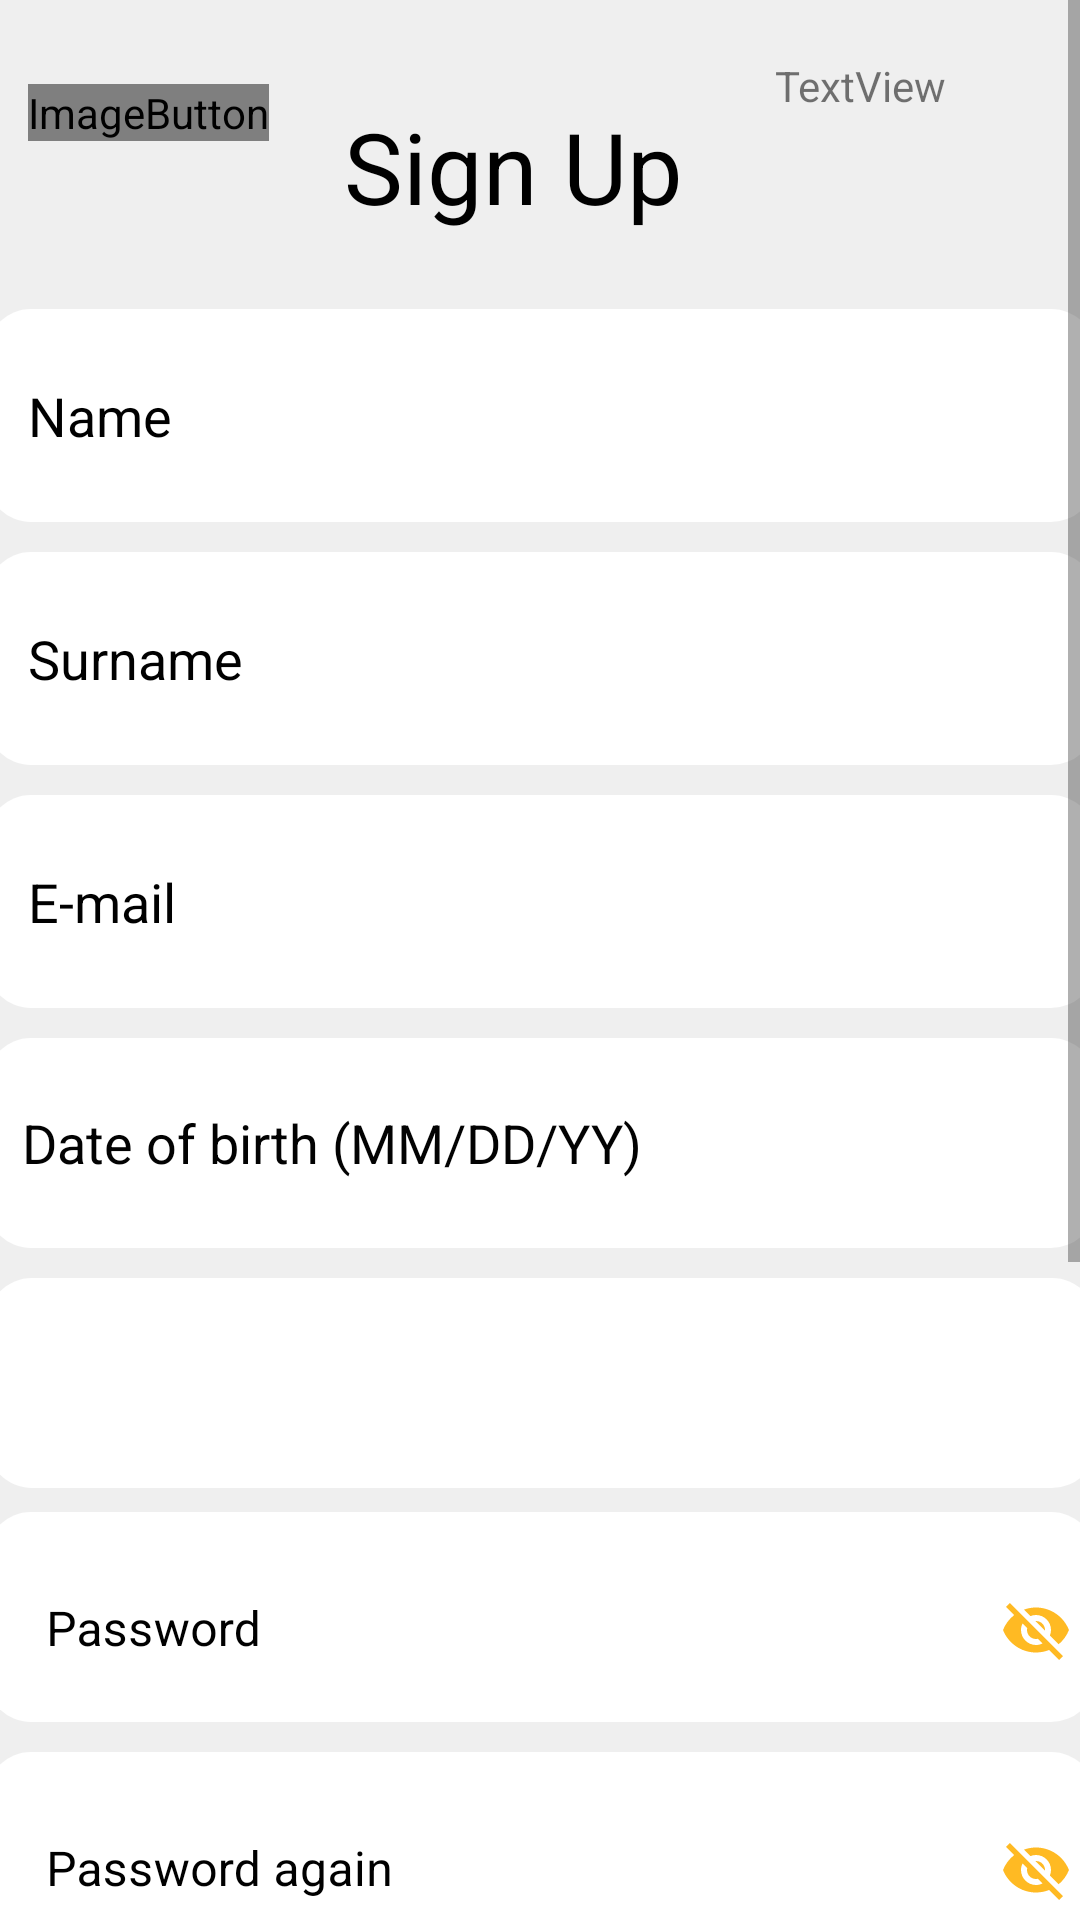

Layout XML and referenced resources for this Android screen:
<!-- AndroidManifest.xml: application theme Theme.Citory -->
<!-- res/layout/activity_sign_up.xml -->
<?xml version="1.0" encoding="utf-8"?>
<ScrollView xmlns:android="http://schemas.android.com/apk/res/android"
    xmlns:app="http://schemas.android.com/apk/res-auto"
    xmlns:tools="http://schemas.android.com/tools"
    android:layout_width="match_parent"
    android:layout_height="match_parent"
    android:background="@color/purple_500"
    android:fillViewport="true"
    tools:layout_editor_absoluteX="1dp"
    tools:layout_editor_absoluteY="1dp">

    <androidx.constraintlayout.widget.ConstraintLayout

        android:layout_width="match_parent"
        android:layout_height="match_parent"

        android:background="@color/settingscolor"
        tools:context=".SignUp">

        <EditText
            android:id="@+id/emailsngup"
            android:layout_width="370dp"
            android:layout_height="71dp"
            android:layout_marginTop="10dp"
            android:background="@drawable/email_pass"
            android:defaultFocusHighlightEnabled="true"
            android:hint="E-mail"
            android:paddingStart="14dp"
            android:textColor="#000000"
            android:textColorHint="#000000"
            app:layout_constraintEnd_toEndOf="parent"
            app:layout_constraintStart_toStartOf="parent"
            app:layout_constraintTop_toBottomOf="@+id/namesngup2" />

        <EditText
            android:id="@+id/namesngup"
            android:layout_width="370dp"
            android:layout_height="71dp"
            android:layout_marginTop="24dp"
            android:background="@drawable/email_pass"
            android:drawablePadding="12dp"
            android:hint="Name "
            android:paddingStart="14dp"
            android:textColor="#000000"
            android:textColorHint="#000000"
            app:layout_constraintEnd_toEndOf="parent"
            app:layout_constraintStart_toStartOf="parent"
            app:layout_constraintTop_toBottomOf="@+id/textView16" />

        <EditText
            android:id="@+id/namesngup2"
            android:layout_width="370dp"
            android:layout_height="71dp"
            android:layout_marginTop="10dp"
            android:background="@drawable/email_pass"
            android:drawablePadding="12dp"
            android:hint="Surname"
            android:paddingStart="14dp"
            android:textColor="#000000"
            android:textColorHint="#000000"
            app:layout_constraintEnd_toEndOf="parent"
            app:layout_constraintStart_toStartOf="parent"
            app:layout_constraintTop_toBottomOf="@+id/namesngup" />

        <TextView
            android:id="@+id/textView16"
            android:layout_width="145dp"
            android:layout_height="47dp"
            android:layout_marginTop="32dp"
            android:gravity="center"
            android:text="Sign Up"
            android:textColor="#000000"
            android:textSize="33sp"
            app:layout_constraintEnd_toEndOf="parent"
            app:layout_constraintHorizontal_bias="0.459"
            app:layout_constraintStart_toStartOf="parent"
            app:layout_constraintTop_toTopOf="parent" />

        <com.google.android.material.textfield.TextInputLayout
            android:id="@+id/textInputLayout3"
            android:layout_width="370dp"
            android:layout_height="70dp"
            android:layout_marginTop="8dp"
            android:background="@drawable/email_pass"
            android:textColorHint="#000000"
            app:boxBackgroundColor="#FFFFFF"
            app:layout_constraintEnd_toEndOf="parent"
            app:layout_constraintHorizontal_bias="0.512"
            app:layout_constraintStart_toStartOf="parent"
            app:layout_constraintTop_toBottomOf="@+id/spinner"
            app:passwordToggleEnabled="true"
            app:passwordToggleTint="#FFBA23">

            <EditText
                android:id="@+id/passsngup"
                android:layout_width="370dp"
                android:layout_height="71dp"
                android:hint="Password"
                android:textColor="#000000" />
        </com.google.android.material.textfield.TextInputLayout>

        <com.google.android.material.textfield.TextInputLayout
            android:id="@+id/textInputt"
            android:layout_width="370dp"
            android:layout_height="70dp"
            android:layout_marginTop="10dp"
            android:background="@drawable/email_pass"
            android:hint="Password again"

            android:textColorHint="#000000"
            app:boxBackgroundColor="#FFFFFF"
            app:layout_constraintEnd_toEndOf="parent"
            app:layout_constraintStart_toStartOf="parent"
            app:layout_constraintTop_toBottomOf="@+id/textInputLayout3"
            app:passwordToggleEnabled="true"
            app:passwordToggleTint="#FFBA23">

            <EditText
                android:id="@+id/passagain"
                android:layout_width="370dp"
                android:layout_height="71dp"
                android:textColor="#000000" />
        </com.google.android.material.textfield.TextInputLayout>

        <TextView
            android:id="@+id/textView17"
            android:layout_width="356dp"
            android:layout_height="39dp"
            android:layout_marginTop="60dp"
            android:text="By clicking sign up, you accept the Terms and Conditions  and Privacy Policy "
            android:textColor="#000000"
            app:layout_constraintEnd_toEndOf="parent"
            app:layout_constraintStart_toStartOf="parent"
            app:layout_constraintTop_toBottomOf="@+id/textInputt" />

        <Button
            android:id="@+id/button4"
            android:layout_width="370dp"
            android:layout_height="58dp"
            android:text="Sign up"
            app:layout_constraintEnd_toEndOf="parent"
            app:layout_constraintHorizontal_bias="0.512"
            app:layout_constraintStart_toStartOf="parent"
            app:layout_constraintTop_toBottomOf="@+id/textView17" />

        <ImageButton
            android:id="@+id/imageButton2"
            android:layout_width="wrap_content"
            android:layout_height="wrap_content"
            android:layout_marginTop="28dp"
            android:background="@color/settingscolor"
            app:layout_constraintEnd_toStartOf="@+id/textView16"
            app:layout_constraintStart_toStartOf="parent"
            app:layout_constraintTop_toTopOf="parent"
            app:srcCompat="@drawable/back_button" />

        <ImageView
            android:id="@+id/imageView3"
            android:layout_width="100dp"
            android:layout_height="11dp"
            android:layout_marginTop="16dp"
            app:layout_constraintEnd_toEndOf="parent"
            app:layout_constraintHorizontal_bias="0.044"
            app:layout_constraintStart_toStartOf="parent"
            app:layout_constraintTop_toBottomOf="@+id/button4"
            app:srcCompat="@drawable/line" />

        <ImageView
            android:id="@+id/imageView6"
            android:layout_width="100dp"
            android:layout_height="11dp"
            android:layout_marginTop="16dp"
            app:layout_constraintEnd_toEndOf="parent"
            app:layout_constraintHorizontal_bias="0.933"
            app:layout_constraintStart_toEndOf="@+id/imageView3"
            app:layout_constraintTop_toBottomOf="@+id/button4"
            app:srcCompat="@drawable/line" />

        <TextView
            android:id="@+id/textView18"
            android:layout_width="wrap_content"
            android:layout_height="wrap_content"
            android:layout_marginTop="8dp"
            android:text="or sign up with"
            android:textColor="#000000"
            app:layout_constraintEnd_toStartOf="@+id/imageView6"
            app:layout_constraintHorizontal_bias="0.486"
            app:layout_constraintStart_toEndOf="@+id/imageView3"
            app:layout_constraintTop_toBottomOf="@+id/button4" />

        <ImageView
            android:id="@+id/imageView7"
            android:layout_width="147dp"
            android:layout_height="84dp"
            android:layout_marginTop="52dp"
            app:layout_constraintEnd_toEndOf="parent"
            app:layout_constraintHorizontal_bias="0.501"
            app:layout_constraintStart_toStartOf="parent"
            app:layout_constraintTop_toBottomOf="@+id/textView18"
            tools:srcCompat="@tools:sample/backgrounds/scenic" />

        <EditText
            android:id="@+id/editTextDate"
            android:layout_width="370dp"
            android:layout_height="70dp"
            android:layout_marginTop="10dp"
            android:background="@drawable/email_pass"
            android:ems="10"
            android:hint="Date of birth (MM/DD/YY)"
            android:inputType="date"
            android:paddingStart="12dp"
            android:textColorHint="#020202"
            app:layout_constraintEnd_toEndOf="parent"
            app:layout_constraintStart_toStartOf="parent"
            app:layout_constraintTop_toBottomOf="@+id/emailsngup" />

        <TextView
            android:id="@+id/textView20"
            android:layout_width="87dp"
            android:layout_height="65dp"
            android:text="TextView"
            app:layout_constraintBottom_toTopOf="@+id/namesngup"
            app:layout_constraintEnd_toEndOf="parent"
            app:layout_constraintStart_toEndOf="@+id/textView16"
            app:layout_constraintTop_toTopOf="parent" />

        <Spinner
            android:id="@+id/spinner"
            android:layout_width="370dp"
            android:layout_height="70dp"
            android:layout_marginTop="10dp"
            android:background="@drawable/email_pass"
            app:layout_constraintEnd_toEndOf="parent"
            app:layout_constraintHorizontal_bias="0.487"
            app:layout_constraintStart_toStartOf="parent"
            app:layout_constraintTop_toBottomOf="@+id/editTextDate" />


    </androidx.constraintlayout.widget.ConstraintLayout>






</ScrollView>
<!-- resources referenced by this layout -->
<resources>
  <color name="purple_500">#FFBA23
      </color>
  <color name="settingscolor">#EFEFEF</color>
  <!-- drawable back_button (drawable) -->
  <?xml version="1.0" encoding="utf-8"?>
  <layer-list xmlns:android="http://schemas.android.com/apk/res/android">
      <item>
          
          <shape xmlns:android="http://schemas.android.com/apk/res/android"
              android:shape="oval">
              <solid android:color="#FFBA23"/>
              <size
                  android:width="32dp"
                  android:height="32dp"
                  />
          </shape>
      </item>
      <item android:drawable="@drawable/ic_baseline_keyboard_arrow_left_24" />
  </layer-list>
  <!-- drawable email_pass (drawable) -->
  <?xml version="1.0" encoding="utf-8"?>
  <shape
      xmlns:android="http://schemas.android.com/apk/res/android"
      android:shape="rectangle">
  
      <solid
          android:color="@color/white" />
  
  
      <padding
          android:bottom="4dp"
          android:left="4dp"
          android:right="4dp"
          android:top="4dp"/>
  
      <corners
          android:radius="15dp"
          />
  
  </shape>
  <!-- drawable line (drawable) -->
  <?xml version="1.0" encoding="utf-8"?>
  <rotate xmlns:android="http://schemas.android.com/apk/res/android"
      android:fromDegrees="0"
      android:toDegrees="0">
      <shape
          android:shape="line">
          <stroke
              android:width="3dp"
              android:color="#A5A5A5"
              android:dashWidth="0dp"
              android:dashGap="0dp" />
      </shape>
  </rotate>
  <style name="Theme.Citory" parent="Theme.MaterialComponents.DayNight.NoActionBar">
          
          <item name="colorPrimary">@color/purple_500</item>
          <item name="colorPrimaryVariant">@color/purple_700</item>
          <item name="colorOnPrimary">@color/white</item>
          
          <item name="colorSecondary">@color/teal_200</item>
          <item name="colorSecondaryVariant">@color/teal_700</item>
          <item name="colorOnSecondary">@color/black</item>
          
          <item name="android:statusBarColor">?attr/colorPrimaryVariant</item>
          
      </style>
  <color name="white">#FFFFFFFF</color>
  <color name="purple_700">#FFBA23</color>
  <color name="teal_200">#FF03DAC5</color>
  <color name="teal_700">#FF018786</color>
  <color name="black">#FF000000</color>
</resources>
